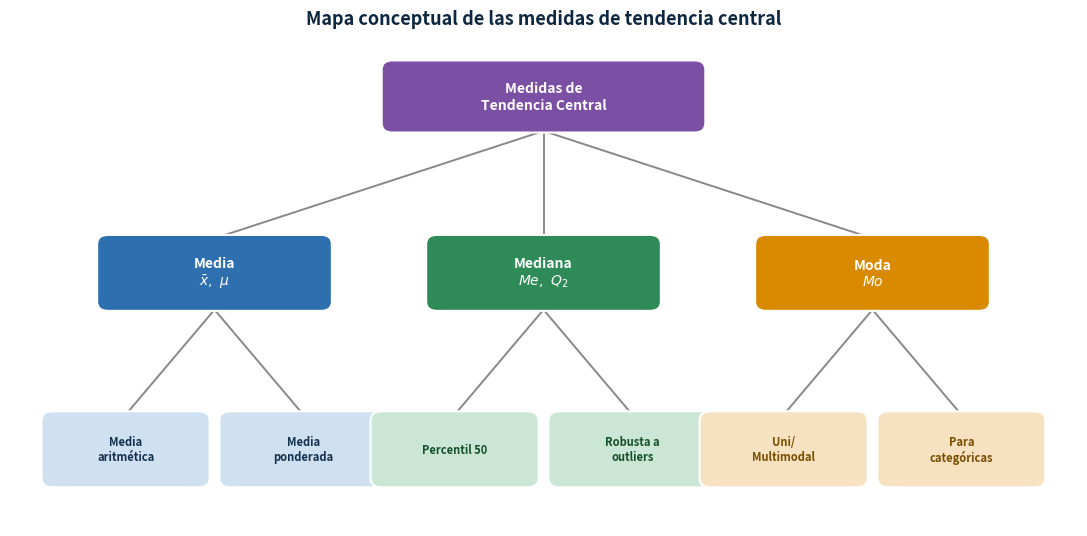
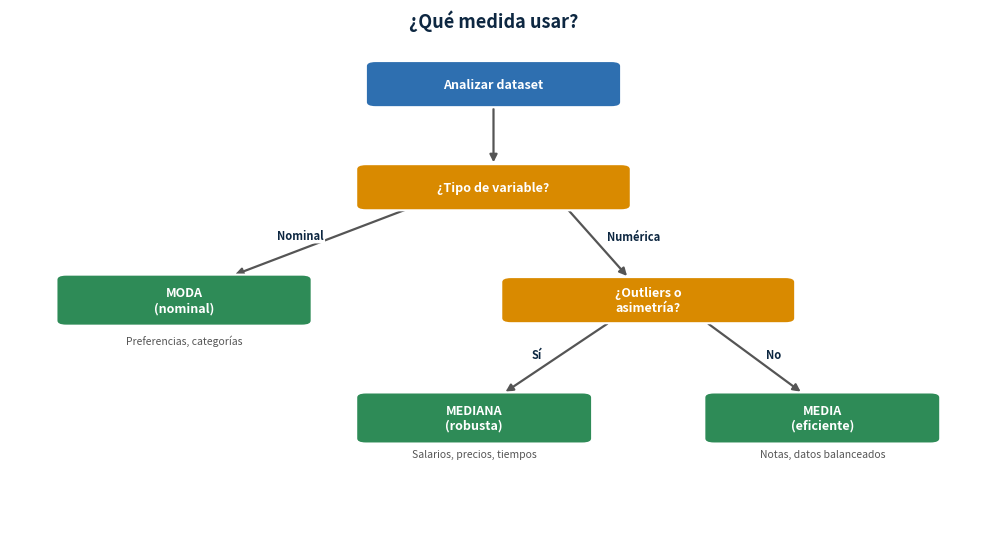
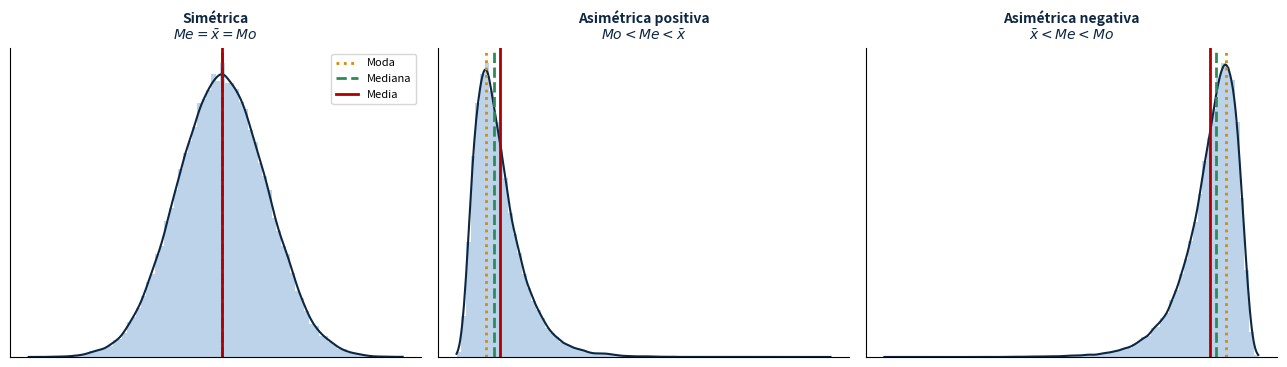
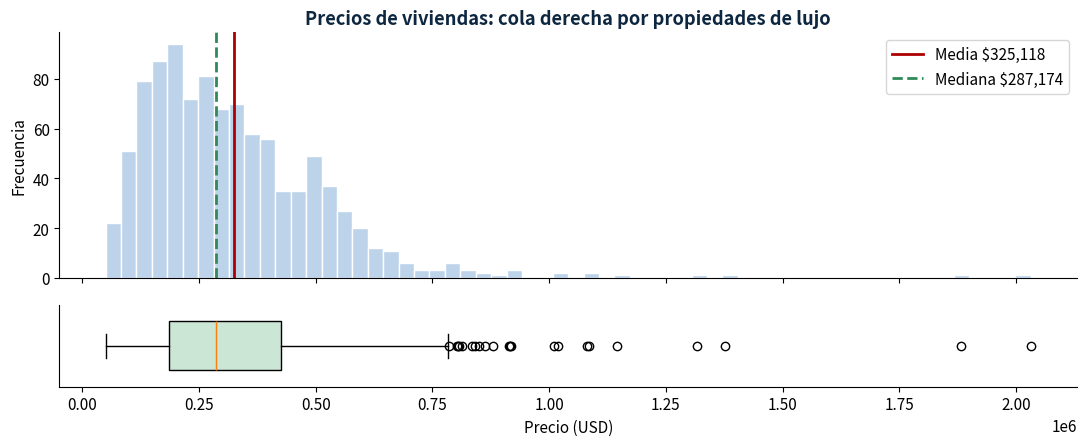

Python code for these plots, in order:
# Librerías base usadas en todo el notebook
import numpy as np
import pandas as pd
from scipy import stats          # scipy.stats: usaremos stats.mode()
import matplotlib
import matplotlib.pyplot as plt
from matplotlib.patches import FancyBboxPatch

# Estilo de gráficos coherente con el apunte
plt.rcParams.update({
    "figure.figsize": (10, 4.5),
    "axes.spines.top": False,
    "axes.spines.right": False,
    "axes.titleweight": "bold",
    "font.size": 11,
})

UNAB_NAVY = "#0d2741"
UNAB_RED  = "#ae0000"

# Compatibilidad de boxplot: 'orientation' existe desde matplotlib 3.10;
# en versiones anteriores se usa 'vert'. Esto evita errores según el entorno.
_MPL_GE_310 = tuple(int(x) for x in matplotlib.__version__.split(".")[:2]) >= (3, 10)
HBOX_KW = {"orientation": "horizontal"} if _MPL_GE_310 else {"vert": False}

print("Entorno listo")
print("numpy", np.__version__, "| pandas", pd.__version__, "| matplotlib", matplotlib.__version__)

fig, ax = plt.subplots(figsize=(11, 5.5))
ax.set_xlim(0, 12); ax.set_ylim(1.4, 7.8); ax.axis("off")

def _box(x, y, w, h, text, fc, tc="white", fs=10):
    ax.add_patch(FancyBboxPatch((x - w/2, y - h/2), w, h,
                 boxstyle="round,pad=0.02,rounding_size=0.12",
                 fc=fc, ec="white", lw=1.5, zorder=2))
    ax.text(x, y, text, ha="center", va="center", color=tc,
            fontsize=fs, fontweight="bold", zorder=3)

def _line(x1, y1, x2, y2):
    ax.plot([x1, x2], [y1, y2], color="#888", lw=1.4, zorder=1)

_box(6, 7, 3.6, 0.9, "Medidas de\nTendencia Central", "#7b4fa3")
ramas = {"Media\n" + r"$\bar{x},\ \mu$":  (2.3, 4.7, "#2e6fb0"),
         "Mediana\n" + r"$Me,\ Q_2$":       (6.0, 4.7, "#2e8b57"),
         "Moda\n" + r"$Mo$":                 (9.7, 4.7, "#d98a00")}
for t, (x, y, c) in ramas.items():
    _line(6, 6.55, x, 5.15); _box(x, y, 2.6, 0.95, t, c)

hojas = [(1.3, "Media\naritmética", "#cfe0f0", "#13314f", 2.3),
         (3.3, "Media\nponderada", "#cfe0f0", "#13314f", 2.3),
         (5.0, "Percentil 50", "#cbe6d4", "#14502c", 6.0),
         (7.0, "Robusta a\noutliers", "#cbe6d4", "#14502c", 6.0),
         (8.7, "Uni/\nMultimodal", "#f6e2c0", "#7a4d00", 9.7),
         (10.7, "Para\ncategóricas", "#f6e2c0", "#7a4d00", 9.7)]
for x, t, fc, tc, xp in hojas:
    _line(xp, 4.22, x, 2.85); _box(x, 2.4, 1.85, 0.95, t, fc, tc, 8)

ax.set_title("Mapa conceptual de las medidas de tendencia central",
             fontsize=13, color=UNAB_NAVY, pad=8)
plt.tight_layout(); plt.show()

fig, ax = plt.subplots(figsize=(10, 5.5))
ax.set_xlim(0, 10); ax.set_ylim(0, 10); ax.axis("off")

def _b(x, y, w, h, t, fc, tc="white", fs=9):
    ax.add_patch(FancyBboxPatch((x - w/2, y - h/2), w, h,
                 boxstyle="round,pad=0.02,rounding_size=0.10",
                 fc=fc, ec="white", lw=1.5, zorder=2))
    ax.text(x, y, t, ha="center", va="center", color=tc,
            fontsize=fs, fontweight="bold", zorder=3)

def _arrow(x1, y1, x2, y2, lbl="", dx=0.0):
    ax.annotate("", xy=(x2, y2), xytext=(x1, y1),
                arrowprops=dict(arrowstyle="-|>", color="#555", lw=1.6), zorder=1)
    if lbl:
        ax.text((x1 + x2)/2 + dx, (y1 + y2)/2, lbl, fontsize=8, ha="center",
                color=UNAB_NAVY, fontweight="bold",
                bbox=dict(boxstyle="round,pad=0.15", fc="white", ec="none"))

_b(5, 9, 2.6, 0.9, "Analizar dataset", "#2e6fb0")
_b(5, 6.9, 2.8, 0.9, "¿Tipo de variable?", "#d98a00")
_b(1.8, 4.6, 2.6, 1.0, "MODA\n(nominal)", "#2e8b57")
_b(6.6, 4.6, 3.0, 0.9, "¿Outliers o\nasimetría?", "#d98a00")
_b(4.8, 2.2, 2.4, 1.0, "MEDIANA\n(robusta)", "#2e8b57")
_b(8.4, 2.2, 2.4, 1.0, "MEDIA\n(eficiente)", "#2e8b57")

_arrow(5, 8.55, 5, 7.35)
_arrow(4.3, 6.6, 2.3, 5.1, "Nominal", dx=-0.3)
_arrow(5.7, 6.6, 6.4, 5.05, "Numérica", dx=0.4)
_arrow(6.2, 4.15, 5.1, 2.7, "Sí", dx=-0.2)
_arrow(7.2, 4.15, 8.2, 2.7, "No", dx=0.2)

ax.text(1.8, 3.7, "Preferencias, categorías", fontsize=7.5, ha="center", color="#555", style="italic")
ax.text(4.8, 1.4, "Salarios, precios, tiempos", fontsize=7.5, ha="center", color="#555", style="italic")
ax.text(8.4, 1.4, "Notas, datos balanceados", fontsize=7.5, ha="center", color="#555", style="italic")
ax.set_title("¿Qué medida usar?", color=UNAB_NAVY, fontsize=13, fontweight="bold")
plt.tight_layout(); plt.show()

# Generamos tres distribuciones y marcamos media, mediana y moda en cada una
rng = np.random.default_rng(3)
sim = rng.normal(50, 10, 50_000)                       # simétrica
pos = rng.lognormal(mean=3.2, sigma=0.5, size=50_000)  # asimetría positiva
neg = 100 - rng.lognormal(mean=3.2, sigma=0.5, size=50_000)  # asimetría negativa

fig, axes = plt.subplots(1, 3, figsize=(13, 3.8))
casos = [(sim, "Simétrica",            r"$Me = \bar{x} = Mo$"),
         (pos, "Asimétrica positiva",  r"$Mo < Me < \bar{x}$"),
         (neg, "Asimétrica negativa",  r"$\bar{x} < Me < Mo$")]

for ax, (d, titulo, rel) in zip(axes, casos):
    ax.hist(d, bins=80, density=True, color="#bcd3ea", edgecolor="none")
    kde = stats.gaussian_kde(d)
    xs = np.linspace(d.min(), d.max(), 400)
    ax.plot(xs, kde(xs), color=UNAB_NAVY, lw=1.5)
    media, mediana = d.mean(), np.median(d)
    moda = xs[np.argmax(kde(xs))]              # moda ≈ pico de la densidad
    ax.axvline(moda,    color="#d98a00", ls=":",  lw=2, label="Moda")
    ax.axvline(mediana, color="#2e8b57", ls="--", lw=2, label="Mediana")
    ax.axvline(media,   color=UNAB_RED,  ls="-",  lw=2, label="Media")
    ax.set_title(f"{titulo}\n{rel}", fontsize=10, color=UNAB_NAVY)
    ax.set_yticks([]); ax.set_xticks([])

axes[0].legend(fontsize=8, loc="upper right")
plt.tight_layout(); plt.show()

# Tiempos de entrega en días (incluye un caso excepcional)
tiempos = np.array([2, 3, 2, 4, 3, 2, 5, 3, 2, 45])

print("=" * 60)
print("ANÁLISIS DE TIEMPOS DE ENTREGA")
print("=" * 60)

media   = np.mean(tiempos)
mediana = np.median(tiempos)

print(f"\nMedia:   {media:.2f} días")
print(f"Mediana: {mediana:.2f} días")

# La moda requiere scipy (NumPy no la calcula)
moda_result = stats.mode(tiempos, keepdims=True)
moda = moda_result.mode[0]
freq = moda_result.count[0]
print(f"Moda:    {moda:.2f} días (aparece {freq} veces)")

# Diagnóstico automático
diff_pct = abs(media - mediana) / mediana * 100
print(f"\nDiferencia media-mediana: {diff_pct:.1f}%")

if diff_pct > 20:
    print("ALERTA: Diferencia >20% — presencia probable de outliers")
    print("Medida recomendada: MEDIANA")
else:
    print("Diferencia <20% — distribución aceptable")
    print("Medida recomendada: MEDIA")

ventas = np.array([120, 135, np.nan, 142, 138, np.nan, 150, 145])

print(f"Datos originales: {ventas}")
print(f"Cantidad de NaN: {np.isnan(ventas).sum()}")

# Funciones nan-aware de NumPy
media_nan   = np.nanmean(ventas)
mediana_nan = np.nanmedian(ventas)
print(f"\nMedia (ignorando NaN):   {media_nan:.2f}")
print(f"Mediana (ignorando NaN): {mediana_nan:.2f}")

# Sin las versiones nan-aware, el resultado es NaN
print(f"\nMedia regular:   {np.mean(ventas)}")   # devuelve nan
print(f"Mediana regular: {np.median(ventas)}")   # devuelve nan

# Otros estadísticos nan-aware
print(f"\nDesv. estándar: {np.nanstd(ventas):.2f}")
print(f"Mínimo:         {np.nanmin(ventas):.2f}")
print(f"Máximo:         {np.nanmax(ventas):.2f}")

# Ventas trimestrales por región (filas = regiones, columnas = trimestres)
ventas_matriz = np.array([
    [120, 135, 142, 138],   # Norte
    [98,  105, 112, 108],   # Sur
    [150, 148, 155, 160],   # Centro
    [85,  90,  88,  92]     # Oriente
])

print("Ventas por región y trimestre (miles USD):")
print(ventas_matriz)
print(f"Dimensiones: {ventas_matriz.shape}")

# Promedio anual por región (axis=1 -> por fila)
media_region = np.mean(ventas_matriz, axis=1)
regiones = ['Norte', 'Sur', 'Centro', 'Oriente']
print("\nPromedio anual por región:")
for region, val in zip(regiones, media_region):
    print(f"  {region:10s}: ${val:.2f}K")

# Promedio por trimestre (axis=0 -> por columna)
media_trim = np.mean(ventas_matriz, axis=0)
print("\nPromedio nacional por trimestre:")
for trim, val in zip(['Q1', 'Q2', 'Q3', 'Q4'], media_trim):
    print(f"  {trim}: ${val:.2f}K")

print(f"\nPromedio global: ${np.mean(ventas_matriz):.2f}K")

edades = np.array([22, 25, 28, 30, 32, 35, 38, 40, 42, 45,
                   48, 50, 52, 55, 58, 60, 62, 65, 68, 70])

print(f"Análisis de percentiles (n = {len(edades)})")

Q1 = np.percentile(edades, 25)
Q2 = np.percentile(edades, 50)   # = mediana
Q3 = np.percentile(edades, 75)
IQR = Q3 - Q1

print(f"\nCuartiles:")
print(f"  Q1 (percentil 25): {Q1:.1f} años")
print(f"  Q2 (percentil 50 = Mediana): {Q2:.1f} años")
print(f"  Q3 (percentil 75): {Q3:.1f} años")
print(f"  IQR: {IQR:.1f} años")
print(f"  El 50% central tiene edades entre {Q1:.0f} y {Q3:.0f} años")

print(f"\nOtros percentiles:")
print(f"  P10: {np.percentile(edades, 10):.1f} — solo 10% es más joven")
print(f"  P90: {np.percentile(edades, 90):.1f} — solo 10% es mayor")
print(f"  P95: {np.percentile(edades, 95):.1f} — 5% más antiguo")

datos = {
    'empleado_id':     [101, 102, 103, 104, 105, 106, 107, 108, 109, 110],
    'departamento':    ['Ventas','TI','Ventas','TI','RRHH',
                        'Ventas','TI','RRHH','Ventas','TI'],
    'calificacion':    [8.5, 9.2, 7.8, 9.5, 8.0, 8.5, 9.0, 8.5, 7.5, 9.3],
    'anos_experiencia':[3, 7, 2, 10, 5, 4, 8, 6, 1, 9],
    'salario':         [45, 75, 38, 95, 52, 48, 80, 58, 35, 88]
}

df = pd.DataFrame(datos)

# Estadísticos descriptivos
print(df[['calificacion', 'anos_experiencia', 'salario']].describe())

# Media, mediana y moda por columna
cols_num = ['calificacion', 'anos_experiencia', 'salario']
print("\nMedia por columna:")
print(df[cols_num].mean().round(2))

print("\nMediana por columna:")
print(df[cols_num].median().round(2))

print("\nModa de departamento:")
print(df['departamento'].mode()[0])

print("\nFrecuencia por departamento:")
print(df['departamento'].value_counts())

# Estadísticos de salario por departamento
print("Salario promedio por departamento:")
sal_medio = df.groupby('departamento')['salario'].mean().sort_values(ascending=False)
for dept, sal in sal_medio.items():
    print(f"  {dept:10s}: ${sal:,.2f}K")

# Múltiples estadísticos simultáneos (renombrado: tabla_stats, no 'stats')
print("\nEstadísticos completos de salario por departamento:")
tabla_stats = df.groupby('departamento')['salario'].agg([
    ('Media',   'mean'),
    ('Mediana', 'median'),
    ('Desv.Est','std'),
    ('Min',     'min'),
    ('Max',     'max'),
    ('N',       'count')
]).round(2)
print(tabla_stats)

# Múltiples columnas y funciones
stats_multi = df.groupby('departamento').agg({
    'calificacion':     ['mean', 'median'],
    'anos_experiencia': ['mean', 'median'],
    'salario':          ['mean', 'median', 'min', 'max']
}).round(2)
print("\nEstadísticos múltiples por departamento:")
print(stats_multi)

df_na = df.copy()
df_na.loc[2, 'salario']          = np.nan
df_na.loc[5, 'anos_experiencia'] = np.nan
df_na.loc[7, 'calificacion']     = np.nan

print("Valores faltantes por columna:")
print(df_na.isnull().sum())

# pandas ignora NaN por defecto (skipna=True)
print(f"\nMedia salario (skipna=True):  ${df_na['salario'].mean():.2f}K")
print(f"Datos utilizados: {df_na['salario'].count()}/{len(df_na)}")

# Para incluir NaN explícitamente
print(f"Media salario (skipna=False): {df_na['salario'].mean(skipna=False)}")

# Análisis del impacto de los valores faltantes
print("\nImpacto de valores faltantes:")
for col in ['calificacion', 'anos_experiencia', 'salario']:
    media_orig = df[col].mean()
    media_na   = df_na[col].mean()
    diff_pct   = abs(media_orig - media_na) / media_orig * 100
    n_missing  = df_na[col].isnull().sum()
    print(f"  {col}: dif={diff_pct:.2f}%, faltantes={n_missing}/{len(df_na)}")

np.random.seed(42)
n = 1000

df_viviendas = pd.DataFrame({
    'zona': np.random.choice(
        ['Centro', 'Norte', 'Sur', 'Periferia'],
        n, p=[0.2, 0.3, 0.3, 0.2]),
    'tipo': np.random.choice(
        ['Casa', 'Departamento', 'Duplex'],
        n, p=[0.4, 0.5, 0.1]),
    'metros_cuadrados': np.random.randint(50, 250, n),
    'dormitorios': np.random.choice([1, 2, 3, 4], n, p=[0.15, 0.35, 0.35, 0.15])
})

precio_base_m2 = {'Centro': 3000, 'Norte': 2200, 'Sur': 1800, 'Periferia': 1200}
df_viviendas['precio'] = df_viviendas.apply(
    lambda row: precio_base_m2[row['zona']] * row['metros_cuadrados']
                * (1 + np.random.normal(0, 0.15)), axis=1)

# Agregar propiedades de lujo
idx_lujo = np.random.choice(df_viviendas.index, size=20, replace=False)
df_viviendas.loc[idx_lujo, 'precio'] *= np.random.uniform(2, 4, size=20)

# 1. Estadísticos globales
media   = df_viviendas['precio'].mean()
mediana = df_viviendas['precio'].median()
diff_pct = abs(media - mediana) / mediana * 100

print("=" * 70)
print("ANÁLISIS DE PRECIOS DE VIVIENDAS")
print("=" * 70)
print(f"\nMedia:    ${media:,.0f}")
print(f"Mediana:  ${mediana:,.0f}")
print(f"Diferencia media-mediana: {diff_pct:.1f}%")

if diff_pct > 15:
    print("ALERTA: Diferencia >15% — asimetría o outliers significativos")

# 2. Por zona
print("\nEstadísticos por zona:")
stats_zona = df_viviendas.groupby('zona')['precio'].agg(
    Media='mean', Mediana='median', N='count').round(0)
print(stats_zona)

# 3. Detección de outliers (regla IQR de Tukey)
Q1 = df_viviendas['precio'].quantile(0.25)
Q3 = df_viviendas['precio'].quantile(0.75)
IQR = Q3 - Q1
lim_sup = Q3 + 1.5 * IQR
outliers = df_viviendas[df_viviendas['precio'] > lim_sup]
print(f"\nOutliers detectados: {len(outliers)} ({len(outliers)/n*100:.1f}%)")
print(f"Límite superior (Q3 + 1.5×IQR): ${lim_sup:,.0f}")

# 4. Comparación con y sin outliers
df_sin = df_viviendas[df_viviendas['precio'] <= lim_sup]
media_sin   = df_sin['precio'].mean()
mediana_sin = df_sin['precio'].median()
print(f"\nImpacto de outliers en la media:   {abs(media-media_sin)/media_sin*100:.1f}%")
print(f"Impacto de outliers en la mediana: {abs(mediana-mediana_sin)/mediana_sin*100:.1f}%")
print("La mediana es considerablemente más robusta.")

# 5. Recomendación
print(f"\nMedida representativa recomendada: MEDIANA = ${mediana:,.0f}")
print("Interpretación: el 50% de las viviendas tiene un precio inferior a este valor.")

precio = df_viviendas['precio'].values

fig, (a1, a2) = plt.subplots(2, 1, figsize=(11, 4.6),
                             height_ratios=[3, 1], sharex=True)
a1.hist(precio, bins=60, color="#bcd3ea", edgecolor="white")
a1.axvline(media,   color=UNAB_RED,    lw=2,          label=f"Media ${media:,.0f}")
a1.axvline(mediana, color="#2e8b57",   lw=2, ls="--", label=f"Mediana ${mediana:,.0f}")
a1.set_ylabel("Frecuencia"); a1.legend()
a1.set_title("Precios de viviendas: cola derecha por propiedades de lujo",
             color=UNAB_NAVY)

a2.boxplot(precio, widths=0.6, patch_artist=True,
           boxprops=dict(facecolor="#cbe6d4"), **HBOX_KW)
a2.set_yticks([]); a2.set_xlabel("Precio (USD)")
plt.tight_layout(); plt.show()

def diagnostico_tendencia_central(x, nombre="datos"):
    """Calcula las tres medidas, su relación y detecta outliers."""
    x = pd.Series(x).dropna()
    media   = x.mean()
    mediana = x.median()
    modas   = x.mode().tolist()
    Q1, Q3  = x.quantile(0.25), x.quantile(0.75)
    IQR     = Q3 - Q1
    out     = x[(x < Q1 - 1.5*IQR) | (x > Q3 + 1.5*IQR)]
    diff    = abs(media - mediana) / mediana * 100 if mediana != 0 else float('nan')

    print(f"--- Diagnóstico de '{nombre}' (n = {len(x)}) ---")
    print(f"Media:   {media:.2f}")
    print(f"Mediana: {mediana:.2f}")
    print(f"Moda(s): {modas}")
    print(f"P90: {x.quantile(0.90):.2f}   P95: {x.quantile(0.95):.2f}")
    print(f"Diferencia media-mediana: {diff:.1f}%")

    if diff < 5:
        forma = "≈ simétrica  ->  la MEDIA es apropiada"
    elif media > mediana:
        forma = "asimetría positiva (cola derecha)  ->  reportar MEDIANA"
    else:
        forma = "asimetría negativa (cola izquierda)  ->  reportar MEDIANA"
    print(f"Forma: {forma}")
    print(f"Outliers (1.5*IQR): {len(out)}")
    return None

# Demostración con los tiempos de entrega de la sección 4
diagnostico_tendencia_central([2, 3, 2, 4, 3, 2, 5, 3, 2, 45], "tiempos de entrega")
